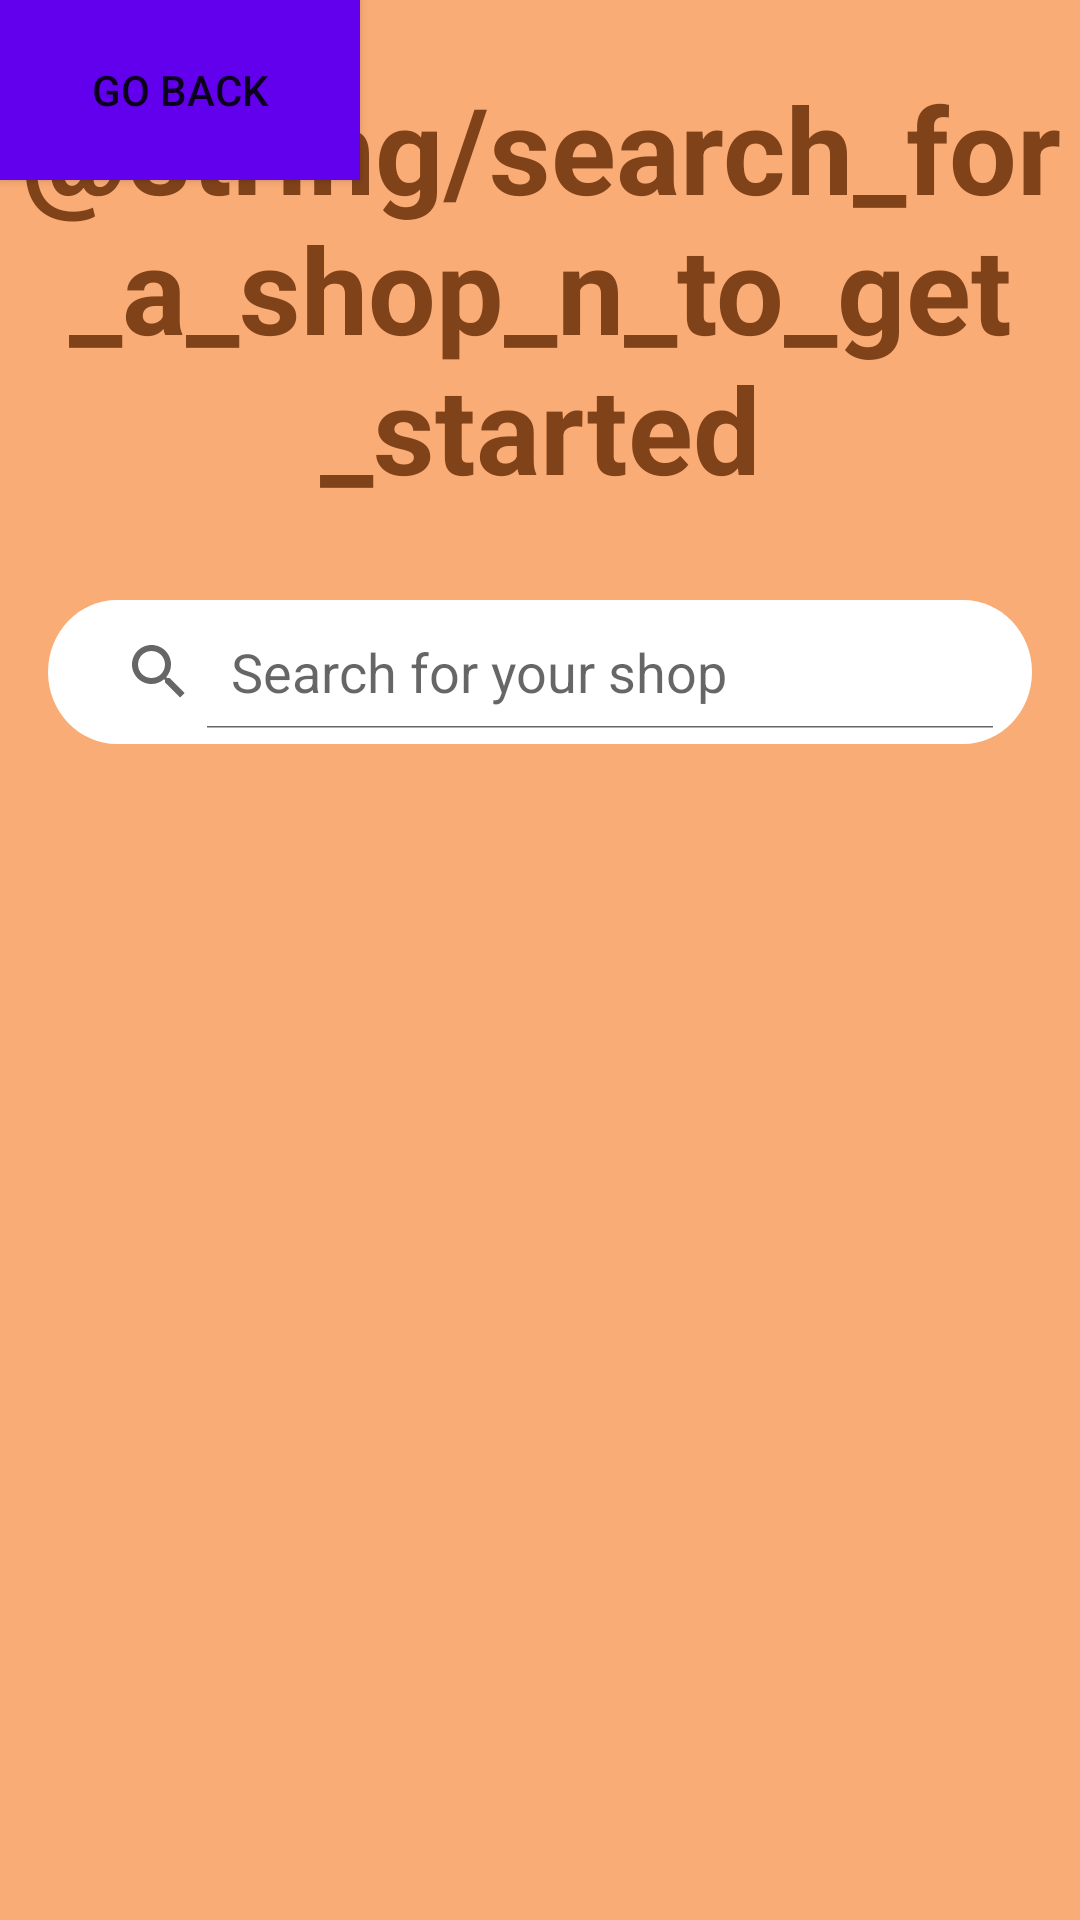

This screen was rendered from an Android layout file. Write that file and the resources it references.
<!-- AndroidManifest.xml: activity theme SplashTheme -->
<!-- res/layout/activity_search.xml -->
<?xml version="1.0" encoding="utf-8"?>

<androidx.constraintlayout.widget.ConstraintLayout xmlns:android="http://schemas.android.com/apk/res/android"
    xmlns:app="http://schemas.android.com/apk/res-auto"
    xmlns:tools="http://schemas.android.com/tools"
    android:layout_width="match_parent"
    android:layout_height="match_parent"
    android:background="@color/bg_orange"
    tools:context=".SearchActivity">

    <SearchView
        android:id="@+id/searchView"
        android:layout_width="0dp"
        android:layout_height="wrap_content"
        android:layout_centerHorizontal="true"
        android:layout_gravity="center"
        android:layout_marginStart="16dp"
        android:layout_marginTop="200dp"
        android:layout_marginEnd="16dp"
        android:background="@drawable/search_bg"
        android:iconifiedByDefault="false"
        android:padding="5dp"
        android:queryHint="Search for your shop"
        app:layout_constraintEnd_toEndOf="parent"
        app:layout_constraintHorizontal_bias="0.0"
        app:layout_constraintStart_toStartOf="parent"
        app:layout_constraintTop_toTopOf="parent">

    </SearchView>

    <Button
        android:id="@+id/backButton"
        android:layout_width="120dp"
        android:layout_height="60dp"
        android:layout_gravity="top"
        android:background="@color/brown"
        android:backgroundTint="@color/purple_500"
        android:text="GO Back"
        tools:layout_editor_absoluteX="5dp"
        tools:layout_editor_absoluteY="4dp" />

    <TextView
        android:id="@+id/textView"
        android:layout_width="wrap_content"
        android:layout_height="wrap_content"
        android:layout_gravity="center"
        android:layout_marginBottom="8dp"
        android:shadowColor="#9A2B08"
        android:text="@string/search_for_a_shop_n_to_get_started"
        android:textAlignment="center"
        android:textColor="@color/brown"
        android:textColorHighlight="#FF5722"
        android:textColorLink="#FF9800"
        android:textSize="40sp"
        android:textStyle="bold"
        app:layout_constraintBottom_toTopOf="@id/searchView"
        app:layout_constraintEnd_toEndOf="parent"
        app:layout_constraintHorizontal_bias="0.0"
        app:layout_constraintStart_toStartOf="parent"
        app:layout_constraintTop_toTopOf="parent" />

    <androidx.recyclerview.widget.RecyclerView
        android:layout_width="match_parent"
        android:layout_height="0dp"
        android:layout_marginTop="1dp"
        android:layout_marginHorizontal="16dp"
        app:layout_constraintEnd_toEndOf="parent"
        app:layout_constraintStart_toStartOf="parent"
        app:layout_constraintTop_toBottomOf="@+id/searchView" />


</androidx.constraintlayout.widget.ConstraintLayout>
<!-- resources referenced by this layout -->
<resources>
  <color name="bg_orange">#F9AC75</color>
  <color name="brown">#804219</color>
  <color name="purple_500">#FF6200EE</color>
  <!-- drawable search_bg (drawable) -->
  <vector xmlns:android="http://schemas.android.com/apk/res/android"
      android:width="343dp"
      android:height="48dp"
      android:viewportWidth="343"
      android:viewportHeight="48">
  
      <group>
  
          <clip-path
              android:pathData="M24 0H319C332.255 0 343 10.7452 343 24C343 37.2548 332.255 48 319 48H24C10.7452 48 0 37.2548 0 24C0 10.7452 10.7452 0 24 0Z"
              />
  
          <path
              android:pathData="M0 0V48H343V0"
              android:fillColor="#FFFFFF"
              />
  
  
  
      </group>
  
  </vector>
  <style name="SplashTheme" parent="Theme.AppCompat.DayNight.NoActionBar">
          <item name="android:windowBackground">@drawable/splash_screen</item>
      </style>
</resources>
